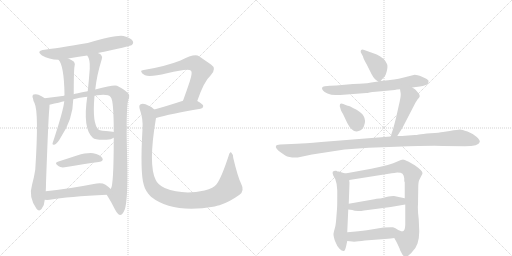
t = 0.00 s
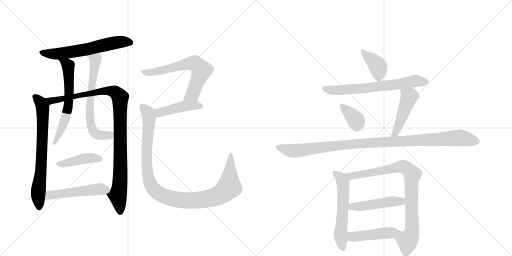
t = 2.90 s
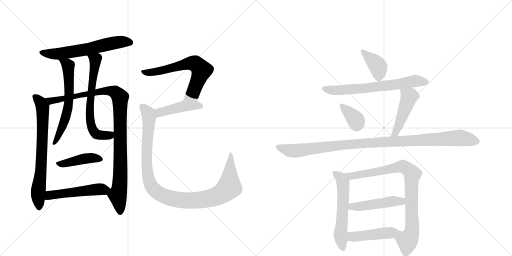
t = 5.81 s
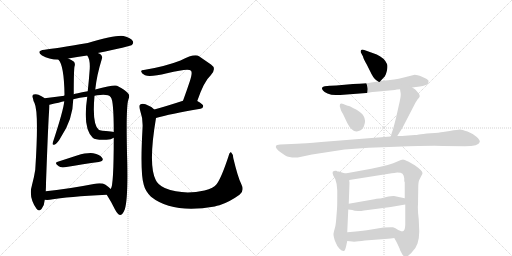
t = 8.71 s
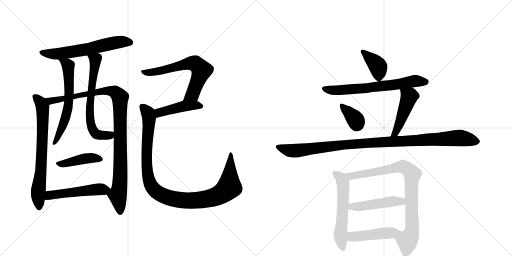
t = 11.62 s
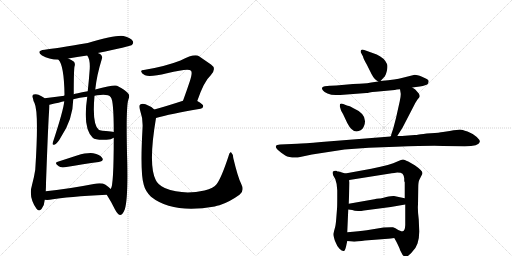
t = 14.52 s

The animated SVG that drew these frames (rendered in a browser with its animation timeline set to each time). Animation: 19 CSS @keyframes rules; one cycle of 14.52 s.

<svg version="1.1" viewBox="0 0 2048 1024" xmlns="http://www.w3.org/2000/svg">
  <g stroke="lightgray" stroke-dasharray="1,1" stroke-width="1" transform="scale(4, 4)">
    <line x1="0" y1="0" x2="256" y2="256"></line>
    <line x1="256" y1="0" x2="0" y2="256"></line>
    <line x1="128" y1="0" x2="128" y2="256"></line>
    <line x1="0" y1="128" x2="256" y2="128"></line>
    <line x1="256" y1="0" x2="512" y2="256"></line>
    <line x1="512" y1="0" x2="256" y2="256"></line>
    <line x1="384" y1="0" x2="384" y2="256"></line>
    <line x1="256" y1="128" x2="512" y2="128"></line>
  </g>
<g transform="scale(1, -1) translate(0, -850)">
   <style type="text/css">
    @keyframes keyframes0 {
      from {
       stroke: black;
       stroke-dashoffset: 611;
       stroke-width: 128;
       }
       67% {
       animation-timing-function: step-end;
       stroke: black;
       stroke-dashoffset: 0;
       stroke-width: 128;
       }
       to {
       stroke: black;
       stroke-width: 1024;
       }
       }
       #make-me-a-hanzi-animation-0 {
         animation: keyframes0 0.747233s both;
         animation-delay: 0.000000s;
         animation-timing-function: linear;
       }
    @keyframes keyframes1 {
      from {
       stroke: black;
       stroke-dashoffset: 712;
       stroke-width: 128;
       }
       70% {
       animation-timing-function: step-end;
       stroke: black;
       stroke-dashoffset: 0;
       stroke-width: 128;
       }
       to {
       stroke: black;
       stroke-width: 1024;
       }
       }
       #make-me-a-hanzi-animation-1 {
         animation: keyframes1 0.829427s both;
         animation-delay: 0.747233s;
         animation-timing-function: linear;
       }
    @keyframes keyframes2 {
      from {
       stroke: black;
       stroke-dashoffset: 1026;
       stroke-width: 128;
       }
       77% {
       animation-timing-function: step-end;
       stroke: black;
       stroke-dashoffset: 0;
       stroke-width: 128;
       }
       to {
       stroke: black;
       stroke-width: 1024;
       }
       }
       #make-me-a-hanzi-animation-2 {
         animation: keyframes2 1.084961s both;
         animation-delay: 1.576660s;
         animation-timing-function: linear;
       }
    @keyframes keyframes3 {
      from {
       stroke: black;
       stroke-dashoffset: 615;
       stroke-width: 128;
       }
       67% {
       animation-timing-function: step-end;
       stroke: black;
       stroke-dashoffset: 0;
       stroke-width: 128;
       }
       to {
       stroke: black;
       stroke-width: 1024;
       }
       }
       #make-me-a-hanzi-animation-3 {
         animation: keyframes3 0.750488s both;
         animation-delay: 2.661621s;
         animation-timing-function: linear;
       }
    @keyframes keyframes4 {
      from {
       stroke: black;
       stroke-dashoffset: 655;
       stroke-width: 128;
       }
       68% {
       animation-timing-function: step-end;
       stroke: black;
       stroke-dashoffset: 0;
       stroke-width: 128;
       }
       to {
       stroke: black;
       stroke-width: 1024;
       }
       }
       #make-me-a-hanzi-animation-4 {
         animation: keyframes4 0.783040s both;
         animation-delay: 3.412109s;
         animation-timing-function: linear;
       }
    @keyframes keyframes5 {
      from {
       stroke: black;
       stroke-dashoffset: 425;
       stroke-width: 128;
       }
       58% {
       animation-timing-function: step-end;
       stroke: black;
       stroke-dashoffset: 0;
       stroke-width: 128;
       }
       to {
       stroke: black;
       stroke-width: 1024;
       }
       }
       #make-me-a-hanzi-animation-5 {
         animation: keyframes5 0.595866s both;
         animation-delay: 4.195150s;
         animation-timing-function: linear;
       }
    @keyframes keyframes6 {
      from {
       stroke: black;
       stroke-dashoffset: 511;
       stroke-width: 128;
       }
       62% {
       animation-timing-function: step-end;
       stroke: black;
       stroke-dashoffset: 0;
       stroke-width: 128;
       }
       to {
       stroke: black;
       stroke-width: 1024;
       }
       }
       #make-me-a-hanzi-animation-6 {
         animation: keyframes6 0.665853s both;
         animation-delay: 4.791016s;
         animation-timing-function: linear;
       }
    @keyframes keyframes7 {
      from {
       stroke: black;
       stroke-dashoffset: 645;
       stroke-width: 128;
       }
       68% {
       animation-timing-function: step-end;
       stroke: black;
       stroke-dashoffset: 0;
       stroke-width: 128;
       }
       to {
       stroke: black;
       stroke-width: 1024;
       }
       }
       #make-me-a-hanzi-animation-7 {
         animation: keyframes7 0.774902s both;
         animation-delay: 5.456868s;
         animation-timing-function: linear;
       }
    @keyframes keyframes8 {
      from {
       stroke: black;
       stroke-dashoffset: 443;
       stroke-width: 128;
       }
       59% {
       animation-timing-function: step-end;
       stroke: black;
       stroke-dashoffset: 0;
       stroke-width: 128;
       }
       to {
       stroke: black;
       stroke-width: 1024;
       }
       }
       #make-me-a-hanzi-animation-8 {
         animation: keyframes8 0.610514s both;
         animation-delay: 6.231771s;
         animation-timing-function: linear;
       }
    @keyframes keyframes9 {
      from {
       stroke: black;
       stroke-dashoffset: 1059;
       stroke-width: 128;
       }
       78% {
       animation-timing-function: step-end;
       stroke: black;
       stroke-dashoffset: 0;
       stroke-width: 128;
       }
       to {
       stroke: black;
       stroke-width: 1024;
       }
       }
       #make-me-a-hanzi-animation-9 {
         animation: keyframes9 1.111816s both;
         animation-delay: 6.842285s;
         animation-timing-function: linear;
       }
    @keyframes keyframes10 {
      from {
       stroke: black;
       stroke-dashoffset: 389;
       stroke-width: 128;
       }
       56% {
       animation-timing-function: step-end;
       stroke: black;
       stroke-dashoffset: 0;
       stroke-width: 128;
       }
       to {
       stroke: black;
       stroke-width: 1024;
       }
       }
       #make-me-a-hanzi-animation-10 {
         animation: keyframes10 0.566569s both;
         animation-delay: 7.954102s;
         animation-timing-function: linear;
       }
    @keyframes keyframes11 {
      from {
       stroke: black;
       stroke-dashoffset: 664;
       stroke-width: 128;
       }
       68% {
       animation-timing-function: step-end;
       stroke: black;
       stroke-dashoffset: 0;
       stroke-width: 128;
       }
       to {
       stroke: black;
       stroke-width: 1024;
       }
       }
       #make-me-a-hanzi-animation-11 {
         animation: keyframes11 0.790365s both;
         animation-delay: 8.520671s;
         animation-timing-function: linear;
       }
    @keyframes keyframes12 {
      from {
       stroke: black;
       stroke-dashoffset: 357;
       stroke-width: 128;
       }
       54% {
       animation-timing-function: step-end;
       stroke: black;
       stroke-dashoffset: 0;
       stroke-width: 128;
       }
       to {
       stroke: black;
       stroke-width: 1024;
       }
       }
       #make-me-a-hanzi-animation-12 {
         animation: keyframes12 0.540527s both;
         animation-delay: 9.311035s;
         animation-timing-function: linear;
       }
    @keyframes keyframes13 {
      from {
       stroke: black;
       stroke-dashoffset: 468;
       stroke-width: 128;
       }
       60% {
       animation-timing-function: step-end;
       stroke: black;
       stroke-dashoffset: 0;
       stroke-width: 128;
       }
       to {
       stroke: black;
       stroke-width: 1024;
       }
       }
       #make-me-a-hanzi-animation-13 {
         animation: keyframes13 0.630859s both;
         animation-delay: 9.851562s;
         animation-timing-function: linear;
       }
    @keyframes keyframes14 {
      from {
       stroke: black;
       stroke-dashoffset: 1060;
       stroke-width: 128;
       }
       78% {
       animation-timing-function: step-end;
       stroke: black;
       stroke-dashoffset: 0;
       stroke-width: 128;
       }
       to {
       stroke: black;
       stroke-width: 1024;
       }
       }
       #make-me-a-hanzi-animation-14 {
         animation: keyframes14 1.112630s both;
         animation-delay: 10.482422s;
         animation-timing-function: linear;
       }
    @keyframes keyframes15 {
      from {
       stroke: black;
       stroke-dashoffset: 575;
       stroke-width: 128;
       }
       65% {
       animation-timing-function: step-end;
       stroke: black;
       stroke-dashoffset: 0;
       stroke-width: 128;
       }
       to {
       stroke: black;
       stroke-width: 1024;
       }
       }
       #make-me-a-hanzi-animation-15 {
         animation: keyframes15 0.717936s both;
         animation-delay: 11.595052s;
         animation-timing-function: linear;
       }
    @keyframes keyframes16 {
      from {
       stroke: black;
       stroke-dashoffset: 853;
       stroke-width: 128;
       }
       74% {
       animation-timing-function: step-end;
       stroke: black;
       stroke-dashoffset: 0;
       stroke-width: 128;
       }
       to {
       stroke: black;
       stroke-width: 1024;
       }
       }
       #make-me-a-hanzi-animation-16 {
         animation: keyframes16 0.944173s both;
         animation-delay: 12.312988s;
         animation-timing-function: linear;
       }
    @keyframes keyframes17 {
      from {
       stroke: black;
       stroke-dashoffset: 476;
       stroke-width: 128;
       }
       61% {
       animation-timing-function: step-end;
       stroke: black;
       stroke-dashoffset: 0;
       stroke-width: 128;
       }
       to {
       stroke: black;
       stroke-width: 1024;
       }
       }
       #make-me-a-hanzi-animation-17 {
         animation: keyframes17 0.637370s both;
         animation-delay: 13.257161s;
         animation-timing-function: linear;
       }
    @keyframes keyframes18 {
      from {
       stroke: black;
       stroke-dashoffset: 463;
       stroke-width: 128;
       }
       60% {
       animation-timing-function: step-end;
       stroke: black;
       stroke-dashoffset: 0;
       stroke-width: 128;
       }
       to {
       stroke: black;
       stroke-width: 1024;
       }
       }
       #make-me-a-hanzi-animation-18 {
         animation: keyframes18 0.626790s both;
         animation-delay: 13.894531s;
         animation-timing-function: linear;
       }
</style>
<path d="M 391 638 Q 520 665 526 669 Q 536 676 531 686 Q 524 698 494 706 Q 467 712 351 678 Q 221 656 179 651 Q 142 647 168 628 Q 195 612 234 611 L 273 616 Q 306 622 349 628 L 391 638 Z" fill="lightgray"></path> 
<path d="M 178 457 Q 177 458 176 459 Q 167 466 154 471 Q 145 475 134 472 Q 127 468 132 456 Q 133 446 138 438 Q 156 401 141 171 Q 137 144 128 110 Q 113 62 146 15 Q 156 2 166 14 Q 178 29 179 51 L 183 85 Q 184 100 184 118 Q 194 392 197 411 Q 198 424 198 431 C 198 443 198 443 178 457 Z" fill="lightgray"></path> 
<path d="M 427 71 Q 445 43 460 12 Q 470 -7 480 -10 Q 490 -10 499 12 Q 512 51 509 200 Q 503 419 513 450 Q 522 471 510 479 Q 503 489 468 507 Q 458 513 381 492 L 351 485 Q 300 476 295 473 L 257 467 Q 220 463 178 457 C 148 453 169 424 198 431 Q 241 441 257 445 L 293 453 Q 318 460 349 463 L 378 467 Q 388 470 401 470 Q 434 473 443 461 Q 455 449 455 322 L 455 299 Q 455 107 443 94 C 435 65 420 82 427 71 Z" fill="lightgray"></path> 
<path d="M 234 611 Q 256 589 258 472 Q 258 471 257 467 L 257 445 Q 254 409 210 276 Q 210 269 217 271 Q 229 274 244 302 Q 292 374 293 453 L 295 473 Q 295 569 298 584 Q 302 594 296 603 Q 286 610 273 616 C 246 629 217 636 234 611 Z" fill="lightgray"></path> 
<path d="M 381 492 Q 387 549 407 613 Q 411 623 404 631 Q 400 635 391 638 C 364 652 335 655 349 628 Q 361 612 359 575 Q 356 533 351 485 L 349 463 Q 330 336 371 299 Q 381 289 426 291 Q 445 292 455 299 C 482 311 485 317 455 322 Q 451 323 443 324 Q 400 327 395 331 Q 368 353 378 467 L 381 492 Z" fill="lightgray"></path> 
<path d="M 231 203 Q 215 199 235 185 Q 242 179 259 181 Q 337 194 395 202 Q 417 206 409 218 Q 399 233 373 237 Q 349 240 308 228 Q 268 215 231 203 Z" fill="lightgray"></path> 
<path d="M 179 51 Q 188 50 199 51 Q 272 64 427 71 C 457 72 465 74 443 94 Q 436 101 422 111 Q 406 121 375 114 Q 267 93 183 85 C 153 82 149 53 179 51 Z" fill="lightgray"></path> 
<path d="M 789 446 Q 816 525 843 549 Q 868 576 844 592 Q 825 605 796 625 Q 778 637 722 608 Q 661 584 575 570 Q 563 570 565 563 Q 566 556 580 549 Q 599 540 668 557 Q 756 579 764 567 Q 771 560 759 524 Q 747 488 732 447 C 722 419 779 418 789 446 Z" fill="lightgray"></path> 
<path d="M 624 378 Q 679 394 802 415 Q 812 416 813 426 Q 813 433 789 446 C 767 458 761 456 732 447 Q 668 426 617 412 C 588 404 595 370 624 378 Z" fill="lightgray"></path> 
<path d="M 965 114 Q 952 139 933 218 Q 932 234 925 240 Q 919 244 914 225 Q 886 140 867 114 Q 855 98 818 88 Q 730 69 659 98 Q 631 111 623 130 Q 592 190 624 378 C 628 404 628 404 617 412 Q 604 425 582 433 Q 569 437 561 432 Q 554 428 560 410 Q 573 373 570 335 Q 560 160 575 111 Q 581 86 604 63 Q 691 -6 859 24 Q 868 27 878 29 Q 918 42 958 71 Q 979 87 965 114 Z" fill="lightgray"></path> 
<path d="M 1522 526 L 1535 540 Q 1542 545 1547 565 Q 1552 585 1548 594 Q 1538 618 1507 632 L 1457 650 Q 1448 654 1444 649 Q 1442 645 1443 641 L 1452 624 Q 1454 614 1467 592 L 1486 554 Q 1497 532 1513 524 C 1518 521 1518 521 1522 526 Z" fill="lightgray"></path> 
<path d="M 1649 500 L 1679 504 Q 1706 509 1710 513 Q 1714 517 1714 523 Q 1717 528 1707 534 L 1688 543 Q 1661 553 1655 550 L 1607 538 Q 1588 533 1522 526 L 1513 524 L 1485 520 Q 1467 516 1454 516 Q 1442 516 1412 514 L 1345 508 Q 1322 508 1319 507 L 1299 505 Q 1281 502 1292 488 Q 1296 482 1310 476 Q 1324 470 1343 470 L 1361 470 L 1465 478 Q 1469 478 1478 480 Q 1488 482 1503 483 L 1579 490 Q 1586 492 1600 493 L 1649 500 Z" fill="lightgray"></path> 
<path d="M 1385 429 L 1373 434 Q 1363 438 1360 433 L 1359 425 L 1363 412 Q 1362 411 1372 394 L 1389 358 Q 1411 315 1437 327 Q 1449 329 1456 346 Q 1474 391 1412 418 L 1405 422 Q 1402 424 1396 426 Q 1391 427 1385 429 Z" fill="lightgray"></path> 
<path d="M 1572 333 L 1565 312 Q 1565 307 1562 304 C 1550 277 1573 281 1589 306 L 1610 339 L 1655 426 Q 1661 439 1670 452 Q 1679 461 1679 465 Q 1679 468 1676 475 L 1661 492 L 1649 500 C 1624 517 1595 523 1600 493 L 1602 481 Q 1605 472 1599 445 L 1584 378 Q 1574 339 1572 333 Z" fill="lightgray"></path> 
<path d="M 1562 304 L 1285 282 Q 1215 276 1189 275 L 1120 272 Q 1106 271 1104 267 Q 1099 257 1125 239 L 1141 228 Q 1158 218 1191 220 L 1248 232 L 1378 252 L 1475 259 L 1583 263 Q 1741 269 1772 266 L 1859 265 Q 1916 265 1919 282 Q 1921 289 1907 302 Q 1893 315 1870 324 Q 1847 332 1840 332 Q 1833 332 1799 326 L 1772 322 Q 1758 319 1723 317 Q 1688 314 1676 312 Q 1665 310 1659 310 L 1620 307 Q 1612 306 1589 306 L 1562 304 Z" fill="lightgray"></path> 
<path d="M 1381 156 L 1355 164 Q 1349 164 1347 166 L 1345 167 Q 1336 168 1331 163 Q 1329 159 1333 148 L 1341 134 Q 1349 113 1349 89 L 1349 67 Q 1349 22 1348 14 L 1345 -24 Q 1343 -52 1339 -64 Q 1335 -77 1334 -85 Q 1333 -93 1340 -114 Q 1348 -135 1358 -145 Q 1368 -155 1375 -154 Q 1380 -154 1384 -137 L 1389 -114 L 1389 -79 L 1393 12 L 1395 35 L 1398 120 Q 1397 122 1397 130 C 1395 152 1395 152 1381 156 Z" fill="lightgray"></path> 
<path d="M 1677 -76 L 1675 -28 Q 1670 11 1672 32 L 1673 100 Q 1673 122 1677 130 L 1685 146 Q 1690 155 1690 158 Q 1689 168 1659 189 L 1633 204 Q 1616 212 1612 212 Q 1608 212 1587 203 Q 1566 191 1485 175 L 1381 156 C 1351 151 1367 125 1397 130 L 1561 156 Q 1564 158 1577 158 L 1589 160 Q 1605 160 1610 155 Q 1616 149 1617 136 L 1617 128 Q 1617 123 1619 121 L 1619 57 L 1621 32 L 1621 -50 Q 1620 -73 1611 -75 C 1596 -101 1568 -86 1577 -102 L 1585 -116 Q 1600 -146 1600 -150 L 1610 -169 Q 1614 -174 1620 -177 Q 1627 -180 1645 -162 Q 1664 -144 1670 -124 Q 1677 -104 1677 -76 Z" fill="lightgray"></path> 
<path d="M 1393 12 L 1409 10 Q 1418 6 1432 6 Q 1446 6 1456 8 L 1563 22 L 1621 32 C 1651 37 1648 51 1619 57 L 1576 66 Q 1570 67 1545 62 Q 1521 56 1517 56 L 1506 55 Q 1499 53 1486 51 L 1395 35 C 1365 30 1363 16 1393 12 Z" fill="lightgray"></path> 
<path d="M 1389 -114 L 1409 -116 Q 1421 -118 1460 -112 L 1552 -105 Q 1565 -104 1570 -103 L 1577 -102 C 1607 -98 1641 -76 1611 -75 Q 1609 -78 1593 -70 Q 1581 -61 1572 -59 Q 1564 -58 1534 -60 L 1467 -71 Q 1438 -75 1389 -79 C 1359 -81 1359 -111 1389 -114 Z" fill="lightgray"></path> 
      <clipPath id="make-me-a-hanzi-clip-0">
      <path d="M 391 638 Q 520 665 526 669 Q 536 676 531 686 Q 524 698 494 706 Q 467 712 351 678 Q 221 656 179 651 Q 142 647 168 628 Q 195 612 234 611 L 273 616 Q 306 622 349 628 L 391 638 Z" fill="lightgray"></path>
      </clipPath>
      <path clip-path="url(#make-me-a-hanzi-clip-0)" d="M 171 641 L 191 635 L 238 635 L 337 650 L 477 682 L 520 680 " fill="none" id="make-me-a-hanzi-animation-0" stroke-dasharray="483 966" stroke-linecap="round"></path>

      <clipPath id="make-me-a-hanzi-clip-1">
      <path d="M 178 457 Q 177 458 176 459 Q 167 466 154 471 Q 145 475 134 472 Q 127 468 132 456 Q 133 446 138 438 Q 156 401 141 171 Q 137 144 128 110 Q 113 62 146 15 Q 156 2 166 14 Q 178 29 179 51 L 183 85 Q 184 100 184 118 Q 194 392 197 411 Q 198 424 198 431 C 198 443 198 443 178 457 Z" fill="lightgray"></path>
      </clipPath>
      <path clip-path="url(#make-me-a-hanzi-clip-1)" d="M 140 463 L 161 442 L 171 418 L 164 160 L 152 77 L 156 19 " fill="none" id="make-me-a-hanzi-animation-1" stroke-dasharray="584 1168" stroke-linecap="round"></path>

      <clipPath id="make-me-a-hanzi-clip-2">
      <path d="M 427 71 Q 445 43 460 12 Q 470 -7 480 -10 Q 490 -10 499 12 Q 512 51 509 200 Q 503 419 513 450 Q 522 471 510 479 Q 503 489 468 507 Q 458 513 381 492 L 351 485 Q 300 476 295 473 L 257 467 Q 220 463 178 457 C 148 453 169 424 198 431 Q 241 441 257 445 L 293 453 Q 318 460 349 463 L 378 467 Q 388 470 401 470 Q 434 473 443 461 Q 455 449 455 322 L 455 299 Q 455 107 443 94 C 435 65 420 82 427 71 Z" fill="lightgray"></path>
      </clipPath>
      <path clip-path="url(#make-me-a-hanzi-clip-2)" d="M 187 457 L 206 446 L 418 487 L 459 482 L 480 461 L 482 164 L 471 70 L 480 1 " fill="none" id="make-me-a-hanzi-animation-2" stroke-dasharray="898 1796" stroke-linecap="round"></path>

      <clipPath id="make-me-a-hanzi-clip-3">
      <path d="M 234 611 Q 256 589 258 472 Q 258 471 257 467 L 257 445 Q 254 409 210 276 Q 210 269 217 271 Q 229 274 244 302 Q 292 374 293 453 L 295 473 Q 295 569 298 584 Q 302 594 296 603 Q 286 610 273 616 C 246 629 217 636 234 611 Z" fill="lightgray"></path>
      </clipPath>
      <path clip-path="url(#make-me-a-hanzi-clip-3)" d="M 241 611 L 269 593 L 272 584 L 276 446 L 261 374 L 218 279 " fill="none" id="make-me-a-hanzi-animation-3" stroke-dasharray="487 974" stroke-linecap="round"></path>

      <clipPath id="make-me-a-hanzi-clip-4">
      <path d="M 381 492 Q 387 549 407 613 Q 411 623 404 631 Q 400 635 391 638 C 364 652 335 655 349 628 Q 361 612 359 575 Q 356 533 351 485 L 349 463 Q 330 336 371 299 Q 381 289 426 291 Q 445 292 455 299 C 482 311 485 317 455 322 Q 451 323 443 324 Q 400 327 395 331 Q 368 353 378 467 L 381 492 Z" fill="lightgray"></path>
      </clipPath>
      <path clip-path="url(#make-me-a-hanzi-clip-4)" d="M 357 626 L 382 611 L 359 429 L 368 337 L 390 312 L 439 309 L 448 316 " fill="none" id="make-me-a-hanzi-animation-4" stroke-dasharray="527 1054" stroke-linecap="round"></path>

      <clipPath id="make-me-a-hanzi-clip-5">
      <path d="M 231 203 Q 215 199 235 185 Q 242 179 259 181 Q 337 194 395 202 Q 417 206 409 218 Q 399 233 373 237 Q 349 240 308 228 Q 268 215 231 203 Z" fill="lightgray"></path>
      </clipPath>
      <path clip-path="url(#make-me-a-hanzi-clip-5)" d="M 233 194 L 367 218 L 399 212 " fill="none" id="make-me-a-hanzi-animation-5" stroke-dasharray="297 594" stroke-linecap="round"></path>

      <clipPath id="make-me-a-hanzi-clip-6">
      <path d="M 179 51 Q 188 50 199 51 Q 272 64 427 71 C 457 72 465 74 443 94 Q 436 101 422 111 Q 406 121 375 114 Q 267 93 183 85 C 153 82 149 53 179 51 Z" fill="lightgray"></path>
      </clipPath>
      <path clip-path="url(#make-me-a-hanzi-clip-6)" d="M 184 56 L 199 69 L 218 72 L 388 93 L 433 92 " fill="none" id="make-me-a-hanzi-animation-6" stroke-dasharray="383 766" stroke-linecap="round"></path>

      <clipPath id="make-me-a-hanzi-clip-7">
      <path d="M 789 446 Q 816 525 843 549 Q 868 576 844 592 Q 825 605 796 625 Q 778 637 722 608 Q 661 584 575 570 Q 563 570 565 563 Q 566 556 580 549 Q 599 540 668 557 Q 756 579 764 567 Q 771 560 759 524 Q 747 488 732 447 C 722 419 779 418 789 446 Z" fill="lightgray"></path>
      </clipPath>
      <path clip-path="url(#make-me-a-hanzi-clip-7)" d="M 573 563 L 594 559 L 654 568 L 741 595 L 785 594 L 806 569 L 804 561 L 768 472 L 739 452 " fill="none" id="make-me-a-hanzi-animation-7" stroke-dasharray="517 1034" stroke-linecap="round"></path>

      <clipPath id="make-me-a-hanzi-clip-8">
      <path d="M 624 378 Q 679 394 802 415 Q 812 416 813 426 Q 813 433 789 446 C 767 458 761 456 732 447 Q 668 426 617 412 C 588 404 595 370 624 378 Z" fill="lightgray"></path>
      </clipPath>
      <path clip-path="url(#make-me-a-hanzi-clip-8)" d="M 627 385 L 641 401 L 739 426 L 782 430 L 803 425 " fill="none" id="make-me-a-hanzi-animation-8" stroke-dasharray="315 630" stroke-linecap="round"></path>

      <clipPath id="make-me-a-hanzi-clip-9">
      <path d="M 965 114 Q 952 139 933 218 Q 932 234 925 240 Q 919 244 914 225 Q 886 140 867 114 Q 855 98 818 88 Q 730 69 659 98 Q 631 111 623 130 Q 592 190 624 378 C 628 404 628 404 617 412 Q 604 425 582 433 Q 569 437 561 432 Q 554 428 560 410 Q 573 373 570 335 Q 560 160 575 111 Q 581 86 604 63 Q 691 -6 859 24 Q 868 27 878 29 Q 918 42 958 71 Q 979 87 965 114 Z" fill="lightgray"></path>
      </clipPath>
      <path clip-path="url(#make-me-a-hanzi-clip-9)" d="M 569 424 L 589 403 L 597 371 L 586 241 L 595 134 L 612 96 L 646 71 L 690 55 L 759 48 L 826 53 L 882 73 L 917 102 L 924 233 " fill="none" id="make-me-a-hanzi-animation-9" stroke-dasharray="931 1862" stroke-linecap="round"></path>

      <clipPath id="make-me-a-hanzi-clip-10">
      <path d="M 1522 526 L 1535 540 Q 1542 545 1547 565 Q 1552 585 1548 594 Q 1538 618 1507 632 L 1457 650 Q 1448 654 1444 649 Q 1442 645 1443 641 L 1452 624 Q 1454 614 1467 592 L 1486 554 Q 1497 532 1513 524 C 1518 521 1518 521 1522 526 Z" fill="lightgray"></path>
      </clipPath>
      <path clip-path="url(#make-me-a-hanzi-clip-10)" d="M 1451 644 L 1513 582 L 1515 537 " fill="none" id="make-me-a-hanzi-animation-10" stroke-dasharray="261 522" stroke-linecap="round"></path>

      <clipPath id="make-me-a-hanzi-clip-11">
      <path d="M 1649 500 L 1679 504 Q 1706 509 1710 513 Q 1714 517 1714 523 Q 1717 528 1707 534 L 1688 543 Q 1661 553 1655 550 L 1607 538 Q 1588 533 1522 526 L 1513 524 L 1485 520 Q 1467 516 1454 516 Q 1442 516 1412 514 L 1345 508 Q 1322 508 1319 507 L 1299 505 Q 1281 502 1292 488 Q 1296 482 1310 476 Q 1324 470 1343 470 L 1361 470 L 1465 478 Q 1469 478 1478 480 Q 1488 482 1503 483 L 1579 490 Q 1586 492 1600 493 L 1649 500 Z" fill="lightgray"></path>
      </clipPath>
      <path clip-path="url(#make-me-a-hanzi-clip-11)" d="M 1297 496 L 1357 489 L 1469 497 L 1660 526 L 1702 522 " fill="none" id="make-me-a-hanzi-animation-11" stroke-dasharray="536 1072" stroke-linecap="round"></path>

      <clipPath id="make-me-a-hanzi-clip-12">
      <path d="M 1385 429 L 1373 434 Q 1363 438 1360 433 L 1359 425 L 1363 412 Q 1362 411 1372 394 L 1389 358 Q 1411 315 1437 327 Q 1449 329 1456 346 Q 1474 391 1412 418 L 1405 422 Q 1402 424 1396 426 Q 1391 427 1385 429 Z" fill="lightgray"></path>
      </clipPath>
      <path clip-path="url(#make-me-a-hanzi-clip-12)" d="M 1367 428 L 1418 377 L 1426 349 " fill="none" id="make-me-a-hanzi-animation-12" stroke-dasharray="229 458" stroke-linecap="round"></path>

      <clipPath id="make-me-a-hanzi-clip-13">
      <path d="M 1572 333 L 1565 312 Q 1565 307 1562 304 C 1550 277 1573 281 1589 306 L 1610 339 L 1655 426 Q 1661 439 1670 452 Q 1679 461 1679 465 Q 1679 468 1676 475 L 1661 492 L 1649 500 C 1624 517 1595 523 1600 493 L 1602 481 Q 1605 472 1599 445 L 1584 378 Q 1574 339 1572 333 Z" fill="lightgray"></path>
      </clipPath>
      <path clip-path="url(#make-me-a-hanzi-clip-13)" d="M 1607 488 L 1637 463 L 1597 353 L 1581 317 L 1569 306 " fill="none" id="make-me-a-hanzi-animation-13" stroke-dasharray="340 680" stroke-linecap="round"></path>

      <clipPath id="make-me-a-hanzi-clip-14">
      <path d="M 1562 304 L 1285 282 Q 1215 276 1189 275 L 1120 272 Q 1106 271 1104 267 Q 1099 257 1125 239 L 1141 228 Q 1158 218 1191 220 L 1248 232 L 1378 252 L 1475 259 L 1583 263 Q 1741 269 1772 266 L 1859 265 Q 1916 265 1919 282 Q 1921 289 1907 302 Q 1893 315 1870 324 Q 1847 332 1840 332 Q 1833 332 1799 326 L 1772 322 Q 1758 319 1723 317 Q 1688 314 1676 312 Q 1665 310 1659 310 L 1620 307 Q 1612 306 1589 306 L 1562 304 Z" fill="lightgray"></path>
      </clipPath>
      <path clip-path="url(#make-me-a-hanzi-clip-14)" d="M 1110 263 L 1162 247 L 1183 247 L 1433 276 L 1814 298 L 1851 297 L 1908 284 " fill="none" id="make-me-a-hanzi-animation-14" stroke-dasharray="932 1864" stroke-linecap="round"></path>

      <clipPath id="make-me-a-hanzi-clip-15">
      <path d="M 1381 156 L 1355 164 Q 1349 164 1347 166 L 1345 167 Q 1336 168 1331 163 Q 1329 159 1333 148 L 1341 134 Q 1349 113 1349 89 L 1349 67 Q 1349 22 1348 14 L 1345 -24 Q 1343 -52 1339 -64 Q 1335 -77 1334 -85 Q 1333 -93 1340 -114 Q 1348 -135 1358 -145 Q 1368 -155 1375 -154 Q 1380 -154 1384 -137 L 1389 -114 L 1389 -79 L 1393 12 L 1395 35 L 1398 120 Q 1397 122 1397 130 C 1395 152 1395 152 1381 156 Z" fill="lightgray"></path>
      </clipPath>
      <path clip-path="url(#make-me-a-hanzi-clip-15)" d="M 1340 157 L 1366 134 L 1373 114 L 1370 -10 L 1361 -88 L 1373 -147 " fill="none" id="make-me-a-hanzi-animation-15" stroke-dasharray="447 894" stroke-linecap="round"></path>

      <clipPath id="make-me-a-hanzi-clip-16">
      <path d="M 1677 -76 L 1675 -28 Q 1670 11 1672 32 L 1673 100 Q 1673 122 1677 130 L 1685 146 Q 1690 155 1690 158 Q 1689 168 1659 189 L 1633 204 Q 1616 212 1612 212 Q 1608 212 1587 203 Q 1566 191 1485 175 L 1381 156 C 1351 151 1367 125 1397 130 L 1561 156 Q 1564 158 1577 158 L 1589 160 Q 1605 160 1610 155 Q 1616 149 1617 136 L 1617 128 Q 1617 123 1619 121 L 1619 57 L 1621 32 L 1621 -50 Q 1620 -73 1611 -75 C 1596 -101 1568 -86 1577 -102 L 1585 -116 Q 1600 -146 1600 -150 L 1610 -169 Q 1614 -174 1620 -177 Q 1627 -180 1645 -162 Q 1664 -144 1670 -124 Q 1677 -104 1677 -76 Z" fill="lightgray"></path>
      </clipPath>
      <path clip-path="url(#make-me-a-hanzi-clip-16)" d="M 1389 152 L 1417 147 L 1604 184 L 1626 177 L 1648 157 L 1648 -71 L 1631 -111 L 1622 -164 " fill="none" id="make-me-a-hanzi-animation-16" stroke-dasharray="725 1450" stroke-linecap="round"></path>

      <clipPath id="make-me-a-hanzi-clip-17">
      <path d="M 1393 12 L 1409 10 Q 1418 6 1432 6 Q 1446 6 1456 8 L 1563 22 L 1621 32 C 1651 37 1648 51 1619 57 L 1576 66 Q 1570 67 1545 62 Q 1521 56 1517 56 L 1506 55 Q 1499 53 1486 51 L 1395 35 C 1365 30 1363 16 1393 12 Z" fill="lightgray"></path>
      </clipPath>
      <path clip-path="url(#make-me-a-hanzi-clip-17)" d="M 1398 17 L 1559 44 L 1605 45 L 1613 38 " fill="none" id="make-me-a-hanzi-animation-17" stroke-dasharray="348 696" stroke-linecap="round"></path>

      <clipPath id="make-me-a-hanzi-clip-18">
      <path d="M 1389 -114 L 1409 -116 Q 1421 -118 1460 -112 L 1552 -105 Q 1565 -104 1570 -103 L 1577 -102 C 1607 -98 1641 -76 1611 -75 Q 1609 -78 1593 -70 Q 1581 -61 1572 -59 Q 1564 -58 1534 -60 L 1467 -71 Q 1438 -75 1389 -79 C 1359 -81 1359 -111 1389 -114 Z" fill="lightgray"></path>
      </clipPath>
      <path clip-path="url(#make-me-a-hanzi-clip-18)" d="M 1395 -108 L 1418 -96 L 1598 -76 " fill="none" id="make-me-a-hanzi-animation-18" stroke-dasharray="335 670" stroke-linecap="round"></path>

</g>
</svg>
